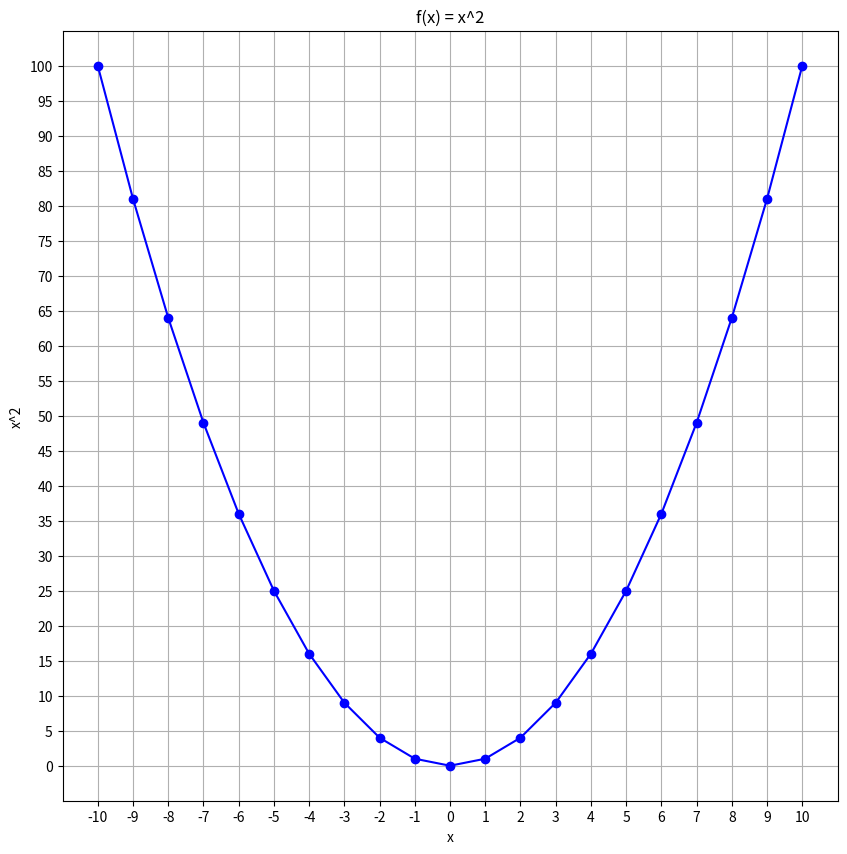

The matplotlib source for this figure: (Note: this script raises an exception after producing the figure.)
def f(x):
  return x**2

if __name__ =='__main__':
  from matplotlib import pyplot as plt
  import pandas as pd

  df = pd.DataFrame({'x': range(-10, 10+1)}) # x Values.
  df['y'] = [f(x) for x in df.x] # y Value.

  print(df)

  plt.figure(figsize=(10, 10))
  plt.plot(df.x, df.y, color='blue', marker='o')
  plt.title("f(x) = x^2")
  plt.xlabel('x')
  plt.ylabel('x^2')
  plt.xticks(range(-10, 10+1, 1))
  plt.yticks(range(0, 100+1, 5))
  plt.grid()
  plt.savefig("../images/plot-01.png", format='png')
  plt.show()
